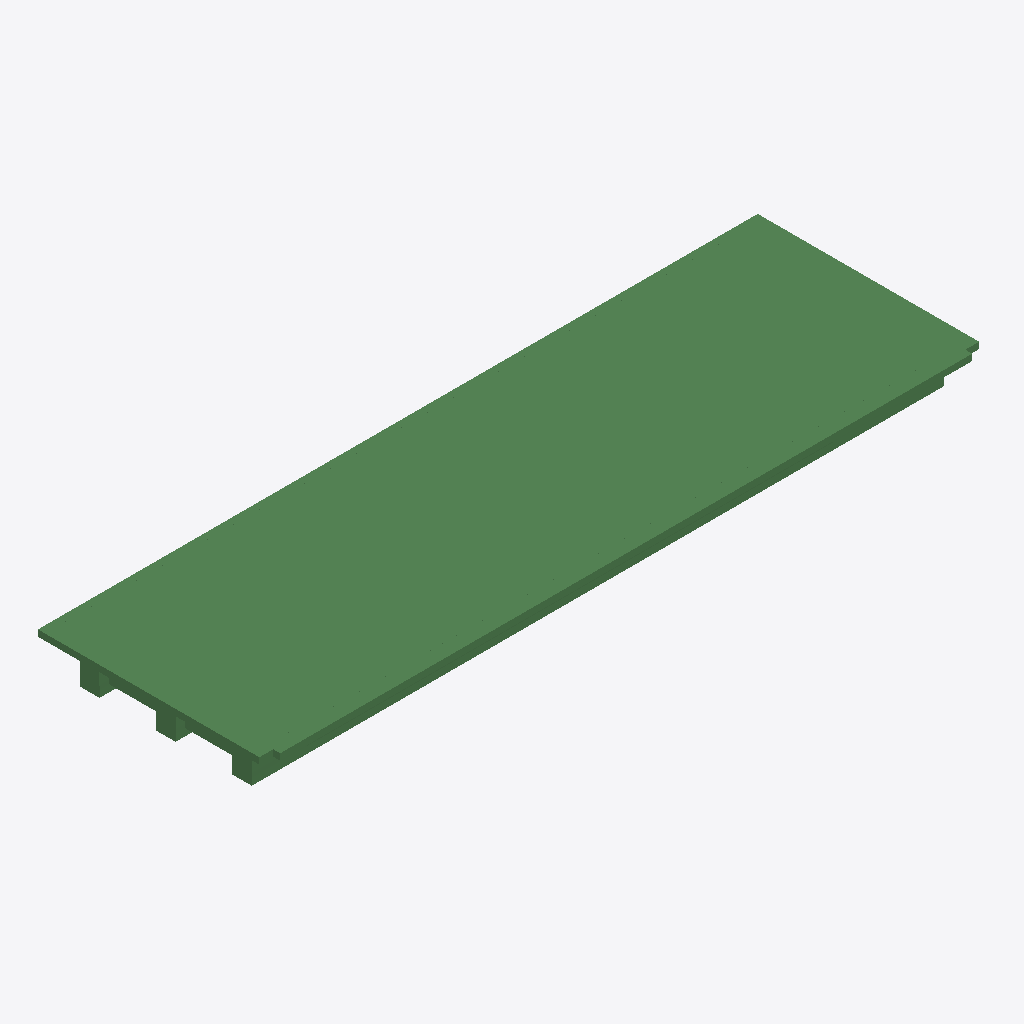
Isometric view of an IFC building model (IFC-SPF (STEP), schema IFC2X3, length unit metre), seen from the south-west, elements coloured by IFC class (only those large enough to see are counted): 250 beams (green).
Extent 26.0 m × 8.2 m × 1.5 m (x, y, z). Storeys (1): floor#1 at 0.00 m. Elements (320): 320 IfcBeam.

HEADER;
FILE_DESCRIPTION(('model build from MIDAS'),'2;1');
FILE_NAME('','2026-06-10T15:15:12',(),(),'','','');
FILE_SCHEMA(('IFC2X3'));
ENDSEC;
DATA;
#7=IFCPROJECT('3dZ$BClbP2VhNz8y9I82Rk',#1,'D_25_2L_NF_P_Superstructure',$,$,'D_25_2L_NF_P_Superstructure',$,(),#8);
#10=IFCSITE('2GtbMLdtvBKujYABnxJQ8J',#1,'The site',$,$,#11,#16,$,.ELEMENT.,$,$,$,$,$);
#24=IFCBUILDING('17fwDuGlP9AxgIPD92AloZ',#1,'The building',$,$,#25,#30,$,.ELEMENT.,$,$,$);
#38=IFCBUILDINGSTOREY('1udKHJnqDFKexkqLmgH9Bl',#1,'floor#1',$,$,#39,#44,$,.ELEMENT.,-2.03);
#1031=IFCBEAM('35KA$I_9f6ROxiUiC7ER60',#1,'Beam#17',$,$,#1032,#1037,$);
#1275=IFCBEAM('2b1XRg1ez70Q2HQowFPjlx',#1,'Beam#21',$,$,#1276,#1281,$);
#177=IFCBEAM('3gZssT4ZTDQBtyywEZ4ddu',#1,'Beam#3',$,$,#178,#183,$);
#6838=IFCBEAM('24GYFjovn9Aun7Xavy7XO4',#1,'Beam#389',$,$,#6839,#6844,$);
#3166=IFCBEAM('0_wq2tdbfFp8wleB6RGtFm',#1,'Beam#52',$,$,#3167,#3172,$);
#6292=IFCBEAM('3gUs7pZC1EoffhvVdRC6d8',#1,'Beam#359',$,$,#6293,#6298,$);
#6376=IFCBEAM('2e7K$xmmzAmgxtTRpmSNE5',#1,'Beam#363',$,$,#6377,#6382,$);
#299=IFCBEAM('1oGLjTAsv779yMWH9dP62M',#1,'Beam#5',$,$,#300,#305,$);
#543=IFCBEAM('1$R2Zy5bn2CwUWab06mOVf',#1,'Beam#9',$,$,#544,#549,$);
#116=IFCBEAM('2az$S9e$DFmg8cy9Mi9v0T',#1,'Beam#2',$,$,#117,#122,$);
#1458=IFCBEAM('2SDfIHlcP8RwcoD1RKq3pL',#1,'Beam#24',$,$,#1459,#1464,$);
#2800=IFCBEAM('0eUP4KWcHFUxxgBIcagKje',#1,'Beam#46',$,$,#2801,#2806,$);
#909=IFCBEAM('3CXWHNjsDDuB1NqBLTjNdc',#1,'Beam#15',$,$,#910,#915,$);
#6229=IFCBEAM('1k0u3vSqf1UBiXwt$jSjiE',#1,'Beam#356',$,$,#6230,#6235,$);
#2190=IFCBEAM('3ei7XsBqP5hwwF4MadQQAX',#1,'Beam#36',$,$,#2191,#2196,$);
#421=IFCBEAM('17c1a325LBNepC$oS_tH_7',#1,'Beam#7',$,$,#422,#427,$);
#665=IFCBEAM('3FIVbURVbDkAwQaO8PU7LT',#1,'Beam#11',$,$,#666,#671,$);
#6712=IFCBEAM('2CfD8KePzBpfhu0vTo_CPH',#1,'Beam#383',$,$,#6713,#6718,$);
#238=IFCBEAM('26jH2CFIH0BA3hPvX4nemD',#1,'Beam#4',$,$,#239,#244,$);
#482=IFCBEAM('2M6FBf$Z1CXA5_8yhJpjbF',#1,'Beam#8',$,$,#483,#488,$);
#6817=IFCBEAM('0_fmFVOJnAbQgAjV8bvJ2r',#1,'Beam#388',$,$,#6818,#6823,$);
#1336=IFCBEAM('1yXIenQ1nAMQVmBu$rc$0I',#1,'Beam#22',$,$,#1337,#1342,$);
#2983=IFCBEAM('1MGVSZiZ9F8Pshbi43MrWJ',#1,'Beam#49',$,$,#2984,#2989,$);
#1763=IFCBEAM('03CIkVgMXFoB8i5lkVMyD0',#1,'Beam#29',$,$,#1764,#1769,$);
#6166=IFCBEAM('1ZLy3zL091nvHLGc6f0vbA',#1,'Beam#353',$,$,#6167,#6172,$);
#6208=IFCBEAM('2mXaujX4X8eQ8uv56iw7wa',#1,'Beam#355',$,$,#6209,#6214,$);
#1702=IFCBEAM('0PAwXolMf6wxAtDoaOT_BV',#1,'Beam#28',$,$,#1703,#1708,$);
#6880=IFCBEAM('1aT0Ls8BH4lh_hqv0SLTU1',#1,'Beam#391',$,$,#6881,#6886,$);
#6922=IFCBEAM('1urzLzQcb58ujo6d9YBUxM',#1,'Beam#393',$,$,#6923,#6928,$);
#2251=IFCBEAM('0DWSVy1VjBZ9TeuIbhPCbl',#1,'Beam#37',$,$,#2252,#2257,$);
#1641=IFCBEAM('2739bXfL5ATBRngXXqfrb6',#1,'Beam#27',$,$,#1642,#1647,$);
#5914=IFCBEAM('1Uk1d1lZvEHf4owJs9Wzyg',#1,'Beam#341',$,$,#5915,#5920,$);
#6040=IFCBEAM('1ziy_tx2DEPwp$t1aXXB0K',#1,'Beam#347',$,$,#6041,#6046,$);
#3532=IFCBEAM('1Bo32UhoL4CQRBL_$elD1m',#1,'Beam#58',$,$,#3533,#3538,$);
#6439=IFCBEAM('19ht83nMv5RBKMpz1ul045',#1,'Beam#366',$,$,#6440,#6445,$);
#4081=IFCBEAM('0zoyDsIln6IO3N0gi__5ot',#1,'Beam#67',$,$,#4082,#4087,$);
#6523=IFCBEAM('2Tki_BQSn5_hVIixA4QZrb',#1,'Beam#374',$,$,#6524,#6529,$);
#4203=IFCBEAM('0FBaki9Sz97P3aBvaDTWsu',#1,'Beam#69',$,$,#4204,#4209,$);
#726=IFCBEAM('0KXpumfwv5C9yEJ8rmkSm4',#1,'Beam#12',$,$,#727,#732,$);
#1824=IFCBEAM('1KVER7jRv6rfa8NjN$gHtd',#1,'Beam#30',$,$,#1825,#1830,$);
#6124=IFCBEAM('04Ym0cnMr5nOOAaKKO97Dl',#1,'Beam#351',$,$,#6125,#6130,$);
#6628=IFCBEAM('0LHVVfNLP8ZuwJUXLLWQ82',#1,'Beam#379',$,$,#6629,#6634,$);
#4508=IFCBEAM('0Q7YkktPvF3P8rsoqPHZkp',#1,'Beam#74',$,$,#4509,#4514,$);
#3227=IFCBEAM('3_tim76ubDBeiYCMzn6xAC',#1,'Beam#53',$,$,#3228,#3233,$);
#360=IFCBEAM('1MXi0Z2abAfR_fIND3R8vy',#1,'Beam#6',$,$,#361,#366,$);
#55=IFCBEAM('1zmjQrB5j1E9ZjjjoNIbcP',#1,'Beam#1',$,$,#56,#61,$);
#1092=IFCBEAM('1wHX7YNDD1KAVGQzyMxEX2',#1,'Beam#18',$,$,#1093,#1098,$);
#2556=IFCBEAM('3r2ty1hljDDQXVhk_4eoSv',#1,'Beam#42',$,$,#2557,#2562,$);
#6250=IFCBEAM('1nRFRlEDfEqwnfm7N95kOR',#1,'Beam#357',$,$,#6251,#6256,$);
#4325=IFCBEAM('0Jk2U__Nf17vUZQRad1EB8',#1,'Beam#71',$,$,#4326,#4331,$);
#3349=IFCBEAM('3Z29IOqGPCkOY0h8XX_zja',#1,'Beam#55',$,$,#3350,#3355,$);
#2007=IFCBEAM('1JT8qHDkb4J94rf0OqG_fh',#1,'Beam#33',$,$,#2008,#2013,$);
#604=IFCBEAM('18i644Lwv6CRCWlH22Ufyc',#1,'Beam#10',$,$,#605,#610,$);
#1214=IFCBEAM('14YW_ufq50Kf3s_DQR8yRc',#1,'Beam#20',$,$,#1215,#1220,$);
#4142=IFCBEAM('3OnZsOBSDFixQgWl3_ldPn',#1,'Beam#68',$,$,#4143,#4148,$);
#6082=IFCBEAM('1MSQ17pEb0QPEFKQ3iqd_J',#1,'Beam#349',$,$,#6083,#6088,$);
#6670=IFCBEAM('0Y5Bko9RT33hjbqsxO061h',#1,'Beam#381',$,$,#6671,#6676,$);
#3471=IFCBEAM('2ntVLQWCPDx8mO4Ki4POzj',#1,'Beam#57',$,$,#3472,#3477,$);
#1946=IFCBEAM('1NUR$e9Ff8Ou_ClQCxGKB4',#1,'Beam#32',$,$,#1947,#1952,$);
#6313=IFCBEAM('0Y$XN4xgv6WxCZv42Xyop$',#1,'Beam#360',$,$,#6314,#6319,$);
#6187=IFCBEAM('2JkH4P2VP1EfIg$LhPOgOa',#1,'Beam#354',$,$,#6188,#6193,$);
#848=IFCBEAM('3g25O_z1DEQhOLIl$Hdww$',#1,'Beam#14',$,$,#849,#854,$);
#7048=IFCBEAM('2N2LEfnkD4ZvlolUFbZlxd',#1,'Beam#399',$,$,#7049,#7054,$);
#2129=IFCBEAM('1xc9EBuOP4NgRBSQrSwfyT',#1,'Beam#35',$,$,#2130,#2135,$);
#1397=IFCBEAM('1m17LIyEv51xhWoBRt1GA$',#1,'Beam#23',$,$,#1398,#1403,$);
#3715=IFCBEAM('30Es_AyKr6VPevwFrYCvvR',#1,'Beam#61',$,$,#3716,#3721,$);
#6985=IFCBEAM('1ysR8cXQ9DFPlCc7HACDep',#1,'Beam#396',$,$,#6986,#6991,$);
#3105=IFCBEAM('3oKZs_MLr8De3KRSYzAeQ$',#1,'Beam#51',$,$,#3106,#3111,$);
#1885=IFCBEAM('1c$hgoeIj13vblJNZKoKYD',#1,'Beam#31',$,$,#1886,#1891,$);
#2068=IFCBEAM('04Z9_pqgjBGRh_2$NTSxD1',#1,'Beam#34',$,$,#2069,#2074,$);
#5956=IFCBEAM('3e94ooEO17xg7aV09qCOlp',#1,'Beam#343',$,$,#5957,#5962,$);
#6334=IFCBEAM('0cwbvwoxD8cuYUFQbC$nUT',#1,'Beam#361',$,$,#6335,#6340,$);
#6418=IFCBEAM('1P55cIfd9DDeL4rm1TCDn$',#1,'Beam#365',$,$,#6419,#6424,$);
#4264=IFCBEAM('0oEtl7QuP76wWPjLoXP3V4',#1,'Beam#70',$,$,#4265,#4270,$);
#4447=IFCBEAM('3l_sDzcG931uszVl3fU8tJ',#1,'Beam#73',$,$,#4448,#4453,$);
#3288=IFCBEAM('1lQu9XqYP688BLRFizsdDW',#1,'Beam#54',$,$,#3289,#3294,$);
#970=IFCBEAM('1aQcGf2j53d8spig7MhuMs',#1,'Beam#16',$,$,#971,#976,$);
#2861=IFCBEAM('3aNvWngRz0i9FXUp03DCfd',#1,'Beam#47',$,$,#2862,#2867,$);
#2617=IFCBEAM('0m7BO3l6T85ABB3tKVNdPC',#1,'Beam#43',$,$,#2618,#2623,$);
#1580=IFCBEAM('0U7v3DhJz2tOA6enCwt9Kj',#1,'Beam#26',$,$,#1581,#1586,$);
#5120=IFCBEAM('1Lgb_8ZHj5AfkD2ebaKknT',#1,'Beam#298',$,$,#5121,#5126,$);
#4630=IFCBEAM('2AcuIOaXX7_8savdv1eExt',#1,'Beam#282',$,$,#4631,#4636,$);
#5998=IFCBEAM('2eeE4lNETFquhlk7UDb2bQ',#1,'Beam#345',$,$,#5999,#6004,$);
#4691=IFCBEAM('0YJyVFHlDFrQDWZb00xrV5',#1,'Beam#283',$,$,#4692,#4697,$);
#3593=IFCBEAM('3qRRG9e5X5gPYiAoQ9Wo7C',#1,'Beam#59',$,$,#3594,#3599,$);
#4569=IFCBEAM('2toOQhnZb5Rhy52rQkudN6',#1,'Beam#75',$,$,#4570,#4575,$);
#4386=IFCBEAM('17shTmi0z8ywz8x2xjUJd$',#1,'Beam#72',$,$,#4387,#4392,$);
#2678=IFCBEAM('38J_SxWPXBaBbvX0HyoZcm',#1,'Beam#44',$,$,#2679,#2684,$);
#3898=IFCBEAM('0n6efIXR1Dyfo75_2zjt6A',#1,'Beam#64',$,$,#3899,#3904,$);
#6460=IFCBEAM('2ieJzae1j4C9qRMxsALv4w',#1,'Beam#367',$,$,#6461,#6466,$);
#3776=IFCBEAM('2vsEFpeUv94Q4ukSftUkXx',#1,'Beam#62',$,$,#3777,#3782,$);
#3410=IFCBEAM('1204chIjrBjOux7XiA6EKJ',#1,'Beam#56',$,$,#3411,#3416,$);
#9736=IFCBEAM('3Wn2AVWGTBlBkNqqSk$g5q',#1,'Beam#605',$,$,#9737,#9742,$);
#9715=IFCBEAM('0ajmfe8t19NwuRgAEnuZCP',#1,'Beam#604',$,$,#9716,#9721,$);
#1153=IFCBEAM('28HGeO7_D0geStHd7XmQta',#1,'Beam#19',$,$,#1154,#1159,$);
#9778=IFCBEAM('2oWpF3Y0D3wRqbtAP0SufJ',#1,'Beam#607',$,$,#9779,#9784,$);
#6586=IFCBEAM('3yQbAWo69FaPC2JtWivm2U',#1,'Beam#377',$,$,#6587,#6592,$);
#2739=IFCBEAM('3Q8VY2YZbAHxkowXIwa6Ef',#1,'Beam#45',$,$,#2740,#2745,$);
#9757=IFCBEAM('2Q9W6p$MnExA93Zr9US1KN',#1,'Beam#606',$,$,#9758,#9763,$);
#4752=IFCBEAM('3zhuG1Llz0hBX4GujcmNCr',#1,'Beam#284',$,$,#4753,#4758,$);
#9841=IFCBEAM('2RLY6wnhjA1g1dgCmZU2Np',#1,'Beam#610',$,$,#9842,#9847,$);
#9652=IFCBEAM('10ZDo4CPT5keIXt4zCYVZ4',#1,'Beam#601',$,$,#9653,#9658,$);
#9526=IFCBEAM('0cOX6B3sP4SvugrB_rHuzP',#1,'Beam#595',$,$,#9527,#9532,$);
#6796=IFCBEAM('20JFqKbT1BVgyhHpsmJJxH',#1,'Beam#387',$,$,#6797,#6802,$);
#7006=IFCBEAM('2k1ZDqEBTF0ejtUt3q700w',#1,'Beam#397',$,$,#7007,#7012,$);
#4020=IFCBEAM('2rb7cM7SP0uf713GbHiF3u',#1,'Beam#66',$,$,#4021,#4026,$);
#6964=IFCBEAM('3B1xQHS6vDhh14nkOqVV8s',#1,'Beam#395',$,$,#6965,#6970,$);
#9820=IFCBEAM('2Qi6G$f6bCXhd2v1xlAv2Z',#1,'Beam#609',$,$,#9821,#9826,$);
#4874=IFCBEAM('3CEscx_W952vdHejkwjRpP',#1,'Beam#288',$,$,#4875,#4880,$);
#7405=IFCBEAM('30vvCHJ7TD6RkDfzZRoRYn',#1,'Beam#486',$,$,#7406,#7411,$);
#2922=IFCBEAM('0CxJSMLVj4pfiWCRzNMhi$',#1,'Beam#48',$,$,#2923,#2928,$);
#7510=IFCBEAM('0TqlluEEbAKwr4bEqSq5O_',#1,'Beam#491',$,$,#7511,#7516,$);
#787=IFCBEAM('2VfQaMei96Fg2XAwR0FWSo',#1,'Beam#13',$,$,#788,#793,$);
#9610=IFCBEAM('2YDVvAF7D1TwfLMwtswpbL',#1,'Beam#599',$,$,#9611,#9616,$);
#4935=IFCBEAM('1NbwHUginDKRJ_ErrrIhQk',#1,'Beam#289',$,$,#4936,#4941,$);
#9799=IFCBEAM('0i$PbYOMb858z$ObiwE63B',#1,'Beam#608',$,$,#9800,#9805,$);
#7531=IFCBEAM('0vmZe1$yf5NADq8j$Hoef5',#1,'Beam#492',$,$,#7532,#7537,$);
#9988=IFCBEAM('3dFx71Ar96KA2pejCDtbXf',#1,'Beam#617',$,$,#9989,#9994,$);
#6397=IFCBEAM('3UjvIjATr3ZhKtPzKDBQBr',#1,'Beam#364',$,$,#6398,#6403,$);
#7657=IFCBEAM('0UHuzkSXzAsxPpy2xKg4gl',#1,'Beam#498',$,$,#7658,#7663,$);
#7111=IFCBEAM('2LdLxitw99AhVo5iqRPqL8',#1,'Beam#402',$,$,#7112,#7117,$);
#9589=IFCBEAM('3h5D2l_GHFJ9ltCMBfvq_n',#1,'Beam#598',$,$,#9590,#9595,$);
#10072=IFCBEAM('3kDyFgsYz1yBJgnXcttIu3',#1,'Beam#621',$,$,#10073,#10078,$);
#7132=IFCBEAM('0keSUxUODF$vQtv$r7XZzy',#1,'Beam#473',$,$,#7133,#7138,$);
#4813=IFCBEAM('2U04fOPYf6QxxE7ZiPyV99',#1,'Beam#287',$,$,#4814,#4819,$);
#6859=IFCBEAM('33Ko9E9b19ywmmPAYE7Cet',#1,'Beam#390',$,$,#6860,#6865,$);
#9967=IFCBEAM('0AaG41J5v3T9xslDLS0pFR',#1,'Beam#616',$,$,#9968,#9973,$);
#1519=IFCBEAM('29SLs9YKnCBgk97$TPPIrX',#1,'Beam#25',$,$,#1520,#1525,$);
#9694=IFCBEAM('1rJ8bpxu95OByyOBTDwh62',#1,'Beam#603',$,$,#9695,#9700,$);
#7363=IFCBEAM('15_JZLopHFBxV_nHxYgxB7',#1,'Beam#484',$,$,#7364,#7369,$);
#7321=IFCBEAM('1KkWOZO_n9Nh7s28T9cMnC',#1,'Beam#482',$,$,#7322,#7327,$);
#3959=IFCBEAM('2Z7GSyl9H1_vgeY$49yeMO',#1,'Beam#65',$,$,#3960,#3965,$);
#6481=IFCBEAM('21J2YnGLDDZQ1bkShBuOwl',#1,'Beam#368',$,$,#6482,#6487,$);
#10051=IFCBEAM('25pG6kRuv8mhZZWbRMWtXP',#1,'Beam#620',$,$,#10052,#10057,$);
#7027=IFCBEAM('2PLJCkuDb76hmPuP_LYNOl',#1,'Beam#398',$,$,#7028,#7033,$);
#7279=IFCBEAM('0E$C6sayD9BRm34LlGgrvy',#1,'Beam#480',$,$,#7280,#7285,$);
#7237=IFCBEAM('1Jf96EN9XCKxqqs0ngovdW',#1,'Beam#478',$,$,#7238,#7243,$);
#10009=IFCBEAM('2T6Q9wTFP8Zu_lQ8WjzIYz',#1,'Beam#618',$,$,#10010,#10015,$);
#7615=IFCBEAM('2O_900qeT1mB1njfD3Aylm',#1,'Beam#496',$,$,#7616,#7621,$);
#7195=IFCBEAM('169MVE9x5CDueBNj$WBrt1',#1,'Beam#476',$,$,#7196,#7201,$);
#6733=IFCBEAM('2mv$UMHLD4zhNkymJEm$v7',#1,'Beam#384',$,$,#6734,#6739,$);
#2312=IFCBEAM('0_R62bD_f0LxcXJn1OeSwg',#1,'Beam#38',$,$,#2313,#2318,$);
#9925=IFCBEAM('2JOBQdVf1DBAHw3NtPe02T',#1,'Beam#614',$,$,#9926,#9931,$);
#7594=IFCBEAM('1fUJlRsmrBh87U3860Al0f',#1,'Beam#495',$,$,#7595,#7600,$);
#3654=IFCBEAM('3goJSN3gjF48QgE2pP11XV',#1,'Beam#60',$,$,#3655,#3660,$);
#6775=IFCBEAM('0Bmtm6V955JhQtXGWq8E9p',#1,'Beam#386',$,$,#6776,#6781,$);
#5059=IFCBEAM('0t3RTAluP8j9CDaHGm2Yct',#1,'Beam#297',$,$,#5060,#5065,$);
#6754=IFCBEAM('13ZU86bO1FfQ9aGep0jUPQ',#1,'Beam#385',$,$,#6755,#6760,$);
#9946=IFCBEAM('2aJqEIj051h8nLdLZMVrVc',#1,'Beam#615',$,$,#9947,#9952,$);
#7090=IFCBEAM('1srDLgXpr41eF7vdsCd5X5',#1,'Beam#401',$,$,#7091,#7096,$);
#9862=IFCBEAM('3W6EJzfIz6gPjp7NXdLUsF',#1,'Beam#611',$,$,#9863,#9868,$);
#7069=IFCBEAM('0AfoD8mGnCOQRJ4XxuZf9F',#1,'Beam#400',$,$,#7070,#7075,$);
#3837=IFCBEAM('2S4cZbyif4Px25S8o6y$pL',#1,'Beam#63',$,$,#3838,#3843,$);
#9904=IFCBEAM('0Vdx6JC8j0XQatfFHNmgQA',#1,'Beam#613',$,$,#9905,#9910,$);
#2495=IFCBEAM('2lgoXh$xj69O8s16gEtCol',#1,'Beam#41',$,$,#2496,#2501,$);
#10093=IFCBEAM('1xkeif3JT4l9JwP3z49RkI',#1,'Beam#622',$,$,#10094,#10099,$);
#7468=IFCBEAM('0bDzC4c6z1RvxgYwk1i0dX',#1,'Beam#489',$,$,#7469,#7474,$);
#5305=IFCBEAM('2FvgWTJ0v7hfi2dyOrCnHu',#1,'Beam#308',$,$,#5306,#5311,$);
#4996=IFCBEAM('0Tt_tpnjTFcOQe4zkJXlN4',#1,'Beam#292',$,$,#4997,#5002,$);
#5017=IFCBEAM('3PDt8CLF93ZeJDRX5kjh4h',#1,'Beam#293',$,$,#5018,#5023,$);
#6019=IFCBEAM('0_Q8CMBFnFuAkJ0jxoqrno',#1,'Beam#346',$,$,#6020,#6025,$);
#7447=IFCBEAM('1SYfVb1sLDP8DFTqFBOoUe',#1,'Beam#488',$,$,#7448,#7453,$);
#5830=IFCBEAM('0dLJmdvELFJf0Aooq0pxQX',#1,'Beam#333',$,$,#5831,#5836,$);
#7636=IFCBEAM('3GEkPG8U92YRGIOVqhIrvD',#1,'Beam#497',$,$,#7637,#7642,$);
#6649=IFCBEAM('0lMDa6$2z7aho3vnR9nIwP',#1,'Beam#380',$,$,#6650,#6655,$);
#7384=IFCBEAM('1pYstSDVDB3QmpHKyXHLyF',#1,'Beam#485',$,$,#7385,#7390,$);
#6943=IFCBEAM('1G4xFvDQzB8f4OXw_NQvRz',#1,'Beam#394',$,$,#6944,#6949,$);
#2373=IFCBEAM('0NQVtA1BrAefmRbRxytGIB',#1,'Beam#39',$,$,#2374,#2379,$);
#7552=IFCBEAM('0CrjNM4D58q8Ilwgj7A5n9',#1,'Beam#493',$,$,#7553,#7558,$);
#9631=IFCBEAM('0FSSU_O7r5DPTo2OKjdlhI',#1,'Beam#600',$,$,#9632,#9637,$);
#7153=IFCBEAM('1m_xdPjBzFtRwUHuoU4RM7',#1,'Beam#474',$,$,#7154,#7159,$);
#10114=IFCBEAM('0ft_RceSbAw9wryQNuHs2R',#1,'Beam#623',$,$,#10115,#10120,$);
#7741=IFCBEAM('3MwJvZVP54gvfjWIgtqzRg',#1,'Beam#506',$,$,#7742,#7747,$);
#7993=IFCBEAM('2g002y8qf5Lx6etwKQXqyB',#1,'Beam#518',$,$,#7994,#7999,$);
#7867=IFCBEAM('3ct9CsN0XFm86ZYKQQJb9$',#1,'Beam#512',$,$,#7868,#7873,$);
#7678=IFCBEAM('2n2Qhe3cz1$BZ8ImjG$JUQ',#1,'Beam#499',$,$,#7679,#7684,$);
#7825=IFCBEAM('0jZhBumW97KRS2yqV9wKn2',#1,'Beam#510',$,$,#7826,#7831,$);
#7342=IFCBEAM('0ZeVkXGmv1Fv6JAwY8aomr',#1,'Beam#483',$,$,#7343,#7348,$);
#6103=IFCBEAM('23D2_k_55BM9CeyBkz9BM0',#1,'Beam#350',$,$,#6104,#6109,$);
#8182=IFCBEAM('2w9t75cfDB0wAU$nUSXTR5',#1,'Beam#527',$,$,#8183,#8188,$);
#10030=IFCBEAM('0zpyYp92n1LxfGQyfPrA6t',#1,'Beam#619',$,$,#10031,#10036,$);
#5578=IFCBEAM('2aa6tzw5L0TPf8tPKOjHw2',#1,'Beam#321',$,$,#5579,#5584,$);
#5704=IFCBEAM('3QeZlpbP170B7NM99vou4g',#1,'Beam#327',$,$,#5705,#5710,$);
#7489=IFCBEAM('3ae6gPGwP2uuuPbWE38qrf',#1,'Beam#490',$,$,#7490,#7495,$);
#6502=IFCBEAM('0PHQ3BTgbANhsH$2Rq0vYn',#1,'Beam#369',$,$,#6503,#6508,$);
#9883=IFCBEAM('195MH1y0P57BNQZW76yBFQ',#1,'Beam#612',$,$,#9884,#9889,$);
#7258=IFCBEAM('3NGRHHY81FRgesJPbsDoBm',#1,'Beam#479',$,$,#7259,#7264,$);
#3044=IFCBEAM('2xUz8zUoj8WhYG049CFmQp',#1,'Beam#50',$,$,#3045,#3050,$);
#8203=IFCBEAM('3SP0eQI21809MJk953jKI2',#1,'Beam#528',$,$,#8204,#8209,$);
#5935=IFCBEAM('3HBNuAF818P8kzEJtkBo6a',#1,'Beam#342',$,$,#5936,#5941,$);
#6355=IFCBEAM('0Ym46$wd5DJQtKdmXLQF9R',#1,'Beam#362',$,$,#6356,#6361,$);
#6901=IFCBEAM('10UPwbdvPAYfg4BJVh8_2y',#1,'Beam#392',$,$,#6902,#6907,$);
#5494=IFCBEAM('0O7BpTm3b6bwNDkU6EF_sP',#1,'Beam#317',$,$,#5495,#5500,$);
#7699=IFCBEAM('1r3c2QNv51eOyXluEW2_RP',#1,'Beam#500',$,$,#7700,#7705,$);
#8266=IFCBEAM('2sOfxgd25AsusRdX90qL$v',#1,'Beam#531',$,$,#8267,#8272,$);
#5202=IFCBEAM('3JfLtwCtn3Efw9mq9H1K1S',#1,'Beam#300',$,$,#5203,#5208,$);
#9568=IFCBEAM('181qtce8LD1Rx5yc1PRc_Q',#1,'Beam#597',$,$,#9569,#9574,$);
#7804=IFCBEAM('1GIxes565ASBOlqjQY7_kr',#1,'Beam#509',$,$,#7805,#7810,$);
#5410=IFCBEAM('3IOM7CI6b7Bh6pTEna$fej',#1,'Beam#313',$,$,#5411,#5416,$);
#8161=IFCBEAM('3EfkuGn3L5ewpbAOaFhop7',#1,'Beam#526',$,$,#8162,#8167,$);
#7972=IFCBEAM('3oJK87GBPEYBwPPdIM7TiE',#1,'Beam#517',$,$,#7973,#7978,$);
#5536=IFCBEAM('3qio5MAcX4kR2MvWACq9mb',#1,'Beam#319',$,$,#5537,#5542,$);
#8119=IFCBEAM('2Eb0Bj_V1E9QkTONPpi2DO',#1,'Beam#524',$,$,#8120,#8125,$);
#6061=IFCBEAM('0qyKQOQFb4FOTT3WfRyojo',#1,'Beam#348',$,$,#6062,#6067,$);
#5326=IFCBEAM('1lWCaoctP65Qs5lxQW1_zs',#1,'Beam#309',$,$,#5327,#5332,$);
#7216=IFCBEAM('09doOVa5nD_wwqDyM6kWz2',#1,'Beam#477',$,$,#7217,#7222,$);
#6271=IFCBEAM('31Rf4cZfDDq8r1yHsnLmw3',#1,'Beam#358',$,$,#6272,#6277,$);
#5788=IFCBEAM('32VIZkWnL36eC8CcvBL_PH',#1,'Beam#331',$,$,#5789,#5794,$);
#7426=IFCBEAM('36l$XH1GL9o9Ic0o2_96f6',#1,'Beam#487',$,$,#7427,#7432,$);
#5725=IFCBEAM('1UNEjSMg13xviJSXRh5ztb',#1,'Beam#328',$,$,#5726,#5731,$);
#7930=IFCBEAM('3mC1pAVUL0ggPcq5HRW1px',#1,'Beam#515',$,$,#7931,#7936,$);
#7300=IFCBEAM('0PdCMM3GDC7vjJ1VNXvf2j',#1,'Beam#481',$,$,#7301,#7306,$);
#8035=IFCBEAM('1fEP41kLP1TPKkZf11PCxz',#1,'Beam#520',$,$,#8036,#8041,$);
#5368=IFCBEAM('0NslQKD6j0hvk6SnYVulBZ',#1,'Beam#311',$,$,#5369,#5374,$);
#5452=IFCBEAM('27zJcPEe90_85jUbBgOoOo',#1,'Beam#315',$,$,#5453,#5458,$);
#7846=IFCBEAM('0HfRo$bTz5UBsNIM10M3aY',#1,'Beam#511',$,$,#7847,#7852,$);
#8098=IFCBEAM('365P08Evv6gvV8c9w0b7aq',#1,'Beam#523',$,$,#8099,#8104,$);
#7909=IFCBEAM('37j6SuoVL7ruIKZk4X0$4u',#1,'Beam#514',$,$,#7910,#7915,$);
#7951=IFCBEAM('263WzseMX0gemQSfuPGtUF',#1,'Beam#516',$,$,#7952,#7957,$);
#8224=IFCBEAM('1FaHKc4YD2A9nurFaBnzaR',#1,'Beam#529',$,$,#8225,#8230,$);
#8014=IFCBEAM('10Mrl96EXAmOnV37Q8X1cp',#1,'Beam#519',$,$,#8015,#8020,$);
#8056=IFCBEAM('0rMR0aRDP9WxQgZGDUAfFV',#1,'Beam#521',$,$,#8057,#8062,$);
#8245=IFCBEAM('1_j0unXe52YwUcFHM32fsJ',#1,'Beam#530',$,$,#8246,#8251,$);
#5557=IFCBEAM('1NPJwqfPz7bwn4ocwgZ0MD',#1,'Beam#320',$,$,#5558,#5563,$);
#5809=IFCBEAM('1nwIF7wyP0FPvgYTdAXUS_',#1,'Beam#332',$,$,#5810,#5815,$);
#7174=IFCBEAM('3EnQ4qHFHBmPU21TmYJbnV',#1,'Beam#475',$,$,#7175,#7180,$);
#5977=IFCBEAM('1tz5sygbDAtQhRU5UJFgxq',#1,'Beam#344',$,$,#5978,#5983,$);
#6565=IFCBEAM('1ZMOmu$k10pAder4Y4QG$F',#1,'Beam#376',$,$,#6566,#6571,$);
#8287=IFCBEAM('3kKMFpGZXFYgI6irgq6XG2',#1,'Beam#532',$,$,#8288,#8293,$);
#8329=IFCBEAM('0Hp$_qg0P3VgPNtxp6TrTa',#1,'Beam#534',$,$,#8330,#8335,$);
#9673=IFCBEAM('3QKpsOtzL8eg78QDlT4LLu',#1,'Beam#602',$,$,#9674,#9679,$);
#7762=IFCBEAM('3RpR7A0U97VAC7gm2AKeTp',#1,'Beam#507',$,$,#7763,#7768,$);
#7720=IFCBEAM('393Cm_tB547xUX8MhzVCeT',#1,'Beam#501',$,$,#7721,#7726,$);
#6544=IFCBEAM('1NbbIt1vjEiBWVY9XtJigt',#1,'Beam#375',$,$,#6545,#6550,$);
#6691=IFCBEAM('3nMZUg5BHEuxTmrMaVuvl6',#1,'Beam#382',$,$,#6692,#6697,$);
#5431=IFCBEAM('3VLyEaCXj6Hvm0_wu4W9MX',#1,'Beam#314',$,$,#5432,#5437,$);
#7783=IFCBEAM('2ArAxhrHP4NAnheAARiRbj',#1,'Beam#508',$,$,#7784,#7789,$);
#5599=IFCBEAM('07m5L7wj50fel24hjQIrl3',#1,'Beam#322',$,$,#5600,#5605,$);
#5683=IFCBEAM('2GfcTPDsHCcgOlCFYbVQEd',#1,'Beam#326',$,$,#5684,#5689,$);
#8077=IFCBEAM('2aQs70JnD8FBH98h5pR1zD',#1,'Beam#522',$,$,#8078,#8083,$);
#5893=IFCBEAM('0xYNlW4fvCOwaLW6nygalC',#1,'Beam#336',$,$,#5894,#5899,$);
#7573=IFCBEAM('2BnXs36xjEJ8JUNGJRG3sS',#1,'Beam#494',$,$,#7574,#7579,$);
#5389=IFCBEAM('2gPVIl11D3JBgvFTdagThK',#1,'Beam#312',$,$,#5390,#5395,$);
#5515=IFCBEAM('0_Nwa5E8939e7jg$nmg3I1',#1,'Beam#318',$,$,#5516,#5521,$);
#7888=IFCBEAM('3tocLS1PPBAPysE$BJo4Xl',#1,'Beam#513',$,$,#7889,#7894,$);
#5872=IFCBEAM('0l5fKJh7z0Nha4LhAnVHjq',#1,'Beam#335',$,$,#5873,#5878,$);
#8140=IFCBEAM('1NTRAxg9b5iuCNlDYe5aus',#1,'Beam#525',$,$,#8141,#8146,$);
#6607=IFCBEAM('36IeHRiMH1evSUx7sk2IoH',#1,'Beam#378',$,$,#6608,#6613,$);
#6145=IFCBEAM('0afxhsIrf5uOu0SZwKZZQ5',#1,'Beam#352',$,$,#6146,#6151,$);
#8308=IFCBEAM('1$T_bxIiv3G86TlSd6u70Z',#1,'Beam#533',$,$,#8309,#8314,$);
ENDSEC;
